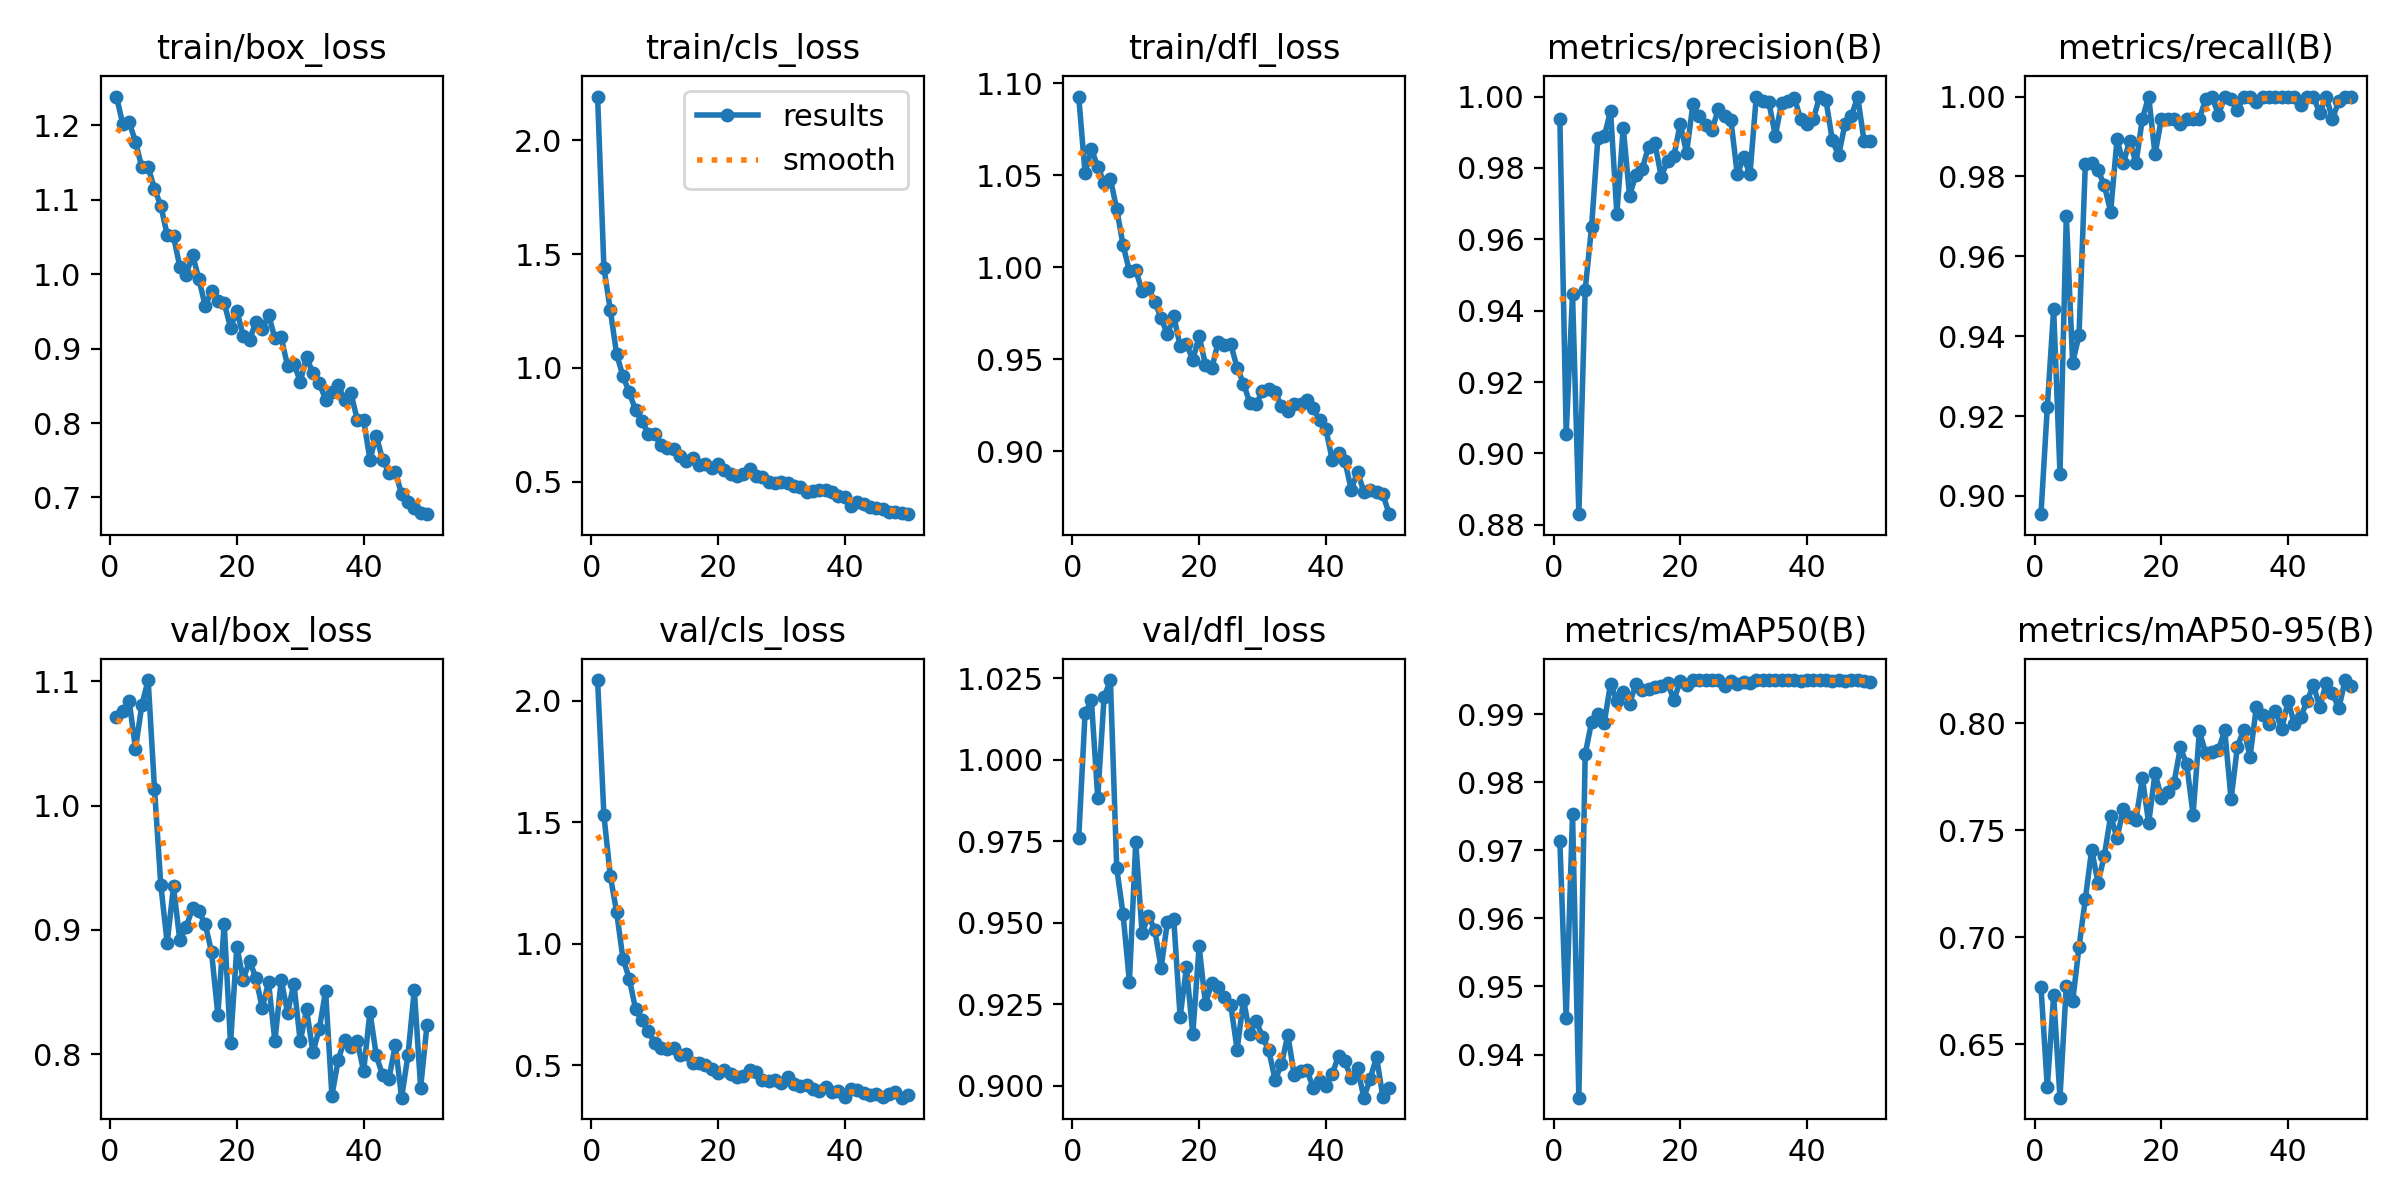

The file beside this chart, header and first rows:
epoch, time, train/box_loss, train/cls_loss, train/dfl_loss, metrics/precision(B), metrics/recall(B), metrics/mAP50(B), metrics/mAP50-95(B), val/box_loss, val/cls_loss, val/dfl_loss, lr/pg0, lr/pg1, lr/pg2
1, 409.5, 1.239, 2.193, 1.093, 0.9938, 0.8954, 0.9714, 0.6768, 1.071, 2.085, 0.976, 0.0006593, 0.0006593, 0.0006593
2, 733, 1.202, 1.438, 1.051, 0.9056, 0.9222, 0.9453, 0.63, 1.076, 1.529, 1.014, 0.0013, 0.0013, 0.0013
3, 1029, 1.205, 1.255, 1.064, 0.9446, 0.9468, 0.9754, 0.6728, 1.084, 1.281, 1.018, 0.001914, 0.001914, 0.001914
4, 1325, 1.178, 1.061, 1.055, 0.883, 0.9056, 0.9337, 0.6251, 1.046, 1.131, 0.9884, 0.001881, 0.001881, 0.001881
5, 1633, 1.144, 0.9628, 1.046, 0.9458, 0.9701, 0.9841, 0.6774, 1.081, 0.9396, 1.019, 0.001842, 0.001842, 0.001842
6, 2006, 1.144, 0.8928, 1.048, 0.9634, 0.9333, 0.9888, 0.67, 1.101, 0.8576, 1.024, 0.001802, 0.001802, 0.001802
7, 2362, 1.115, 0.8124, 1.032, 0.9883, 0.9402, 0.99, 0.6954, 1.014, 0.7307, 0.9668, 0.001762, 0.001762, 0.001762
8, 2708, 1.092, 0.7648, 1.012, 0.9888, 0.983, 0.9887, 0.7178, 0.9359, 0.687, 0.9526, 0.001723, 0.001723, 0.001723
9, 3011, 1.053, 0.7102, 0.9979, 0.996, 0.9833, 0.9945, 0.7409, 0.8896, 0.6424, 0.9319, 0.001683, 0.001683, 0.001683
10, 3317, 1.051, 0.7099, 0.9986, 0.9671, 0.9815, 0.9919, 0.7254, 0.9349, 0.5925, 0.9749, 0.001644, 0.001644, 0.001644
11, 3647, 1.01, 0.6603, 0.987, 0.9913, 0.9778, 0.9933, 0.7381, 0.8914, 0.5698, 0.9469, 0.001604, 0.001604, 0.001604
12, 3962, 0.9994, 0.6452, 0.989, 0.9722, 0.9712, 0.9915, 0.7567, 0.9025, 0.567, 0.9522, 0.001564, 0.001564, 0.001564
13, 4252, 1.026, 0.6417, 0.9812, 0.978, 0.9893, 0.9944, 0.7463, 0.9172, 0.57, 0.9478, 0.001525, 0.001525, 0.001525
14, 4537, 0.9937, 0.61, 0.9724, 0.9797, 0.9833, 0.9936, 0.76, 0.915, 0.5413, 0.9362, 0.001485, 0.001485, 0.001485
15, 4847, 0.9576, 0.5921, 0.9635, 0.986, 0.9889, 0.9937, 0.7562, 0.9045, 0.5456, 0.9504, 0.001446, 0.001446, 0.001446
16, 5174, 0.977, 0.6026, 0.9734, 0.9869, 0.9833, 0.994, 0.7549, 0.8823, 0.5115, 0.9511, 0.001406, 0.001406, 0.001406
17, 5472, 0.964, 0.5725, 0.9573, 0.9776, 0.9944, 0.9942, 0.7745, 0.8316, 0.5112, 0.9212, 0.001366, 0.001366, 0.001366
18, 5769, 0.9618, 0.579, 0.9583, 0.9821, 1, 0.9946, 0.7533, 0.9049, 0.5004, 0.9364, 0.001327, 0.001327, 0.001327
19, 6059, 0.9283, 0.5592, 0.9497, 0.9834, 0.9855, 0.992, 0.7767, 0.8088, 0.4853, 0.9159, 0.001287, 0.001287, 0.001287
20, 6419, 0.9507, 0.5772, 0.9625, 0.9923, 0.9944, 0.9949, 0.7652, 0.8865, 0.468, 0.9428, 0.001248, 0.001248, 0.001248
21, 6722, 0.9174, 0.5486, 0.947, 0.9842, 0.9944, 0.9942, 0.7678, 0.8598, 0.4829, 0.9251, 0.001208, 0.001208, 0.001208
22, 7031, 0.9119, 0.5309, 0.945, 0.9979, 0.9944, 0.995, 0.7721, 0.8751, 0.4632, 0.9316, 0.001168, 0.001168, 0.001168
23, 7358, 0.9358, 0.5263, 0.9592, 0.9944, 0.9932, 0.9949, 0.7886, 0.8613, 0.4541, 0.9305, 0.001129, 0.001129, 0.001129
24, 7684, 0.926, 0.5327, 0.9578, 0.9921, 0.9944, 0.9949, 0.7807, 0.8372, 0.4566, 0.9272, 0.001089, 0.001089, 0.001089
25, 8013, 0.9458, 0.5534, 0.958, 0.9906, 0.9944, 0.9949, 0.7573, 0.8578, 0.4794, 0.9247, 0.00105, 0.00105, 0.00105
26, 8303, 0.9138, 0.5258, 0.9454, 0.9965, 0.9944, 0.995, 0.7961, 0.8105, 0.474, 0.9111, 0.00101, 0.00101, 0.00101
27, 8609, 0.915, 0.5181, 0.9368, 0.9945, 0.9994, 0.9942, 0.7859, 0.8599, 0.4383, 0.9264, 0.0009704, 0.0009704, 0.0009704
28, 8902, 0.8767, 0.4957, 0.9263, 0.9933, 1, 0.9949, 0.7866, 0.8333, 0.4351, 0.916, 0.0009308, 0.0009308, 0.0009308
29, 9202, 0.88, 0.4937, 0.9256, 0.9782, 0.9954, 0.9944, 0.7873, 0.8567, 0.4389, 0.92, 0.0008912, 0.0008912, 0.0008912
30, 9496, 0.8557, 0.4976, 0.9324, 0.9831, 1, 0.9948, 0.7966, 0.8102, 0.4278, 0.915, 0.0008516, 0.0008516, 0.0008516
31, 9785, 0.8888, 0.4953, 0.9337, 0.9782, 0.9995, 0.9945, 0.7645, 0.836, 0.4507, 0.9109, 0.000812, 0.000812, 0.000812
32, 10077, 0.8667, 0.4823, 0.9322, 1, 0.9966, 0.995, 0.7889, 0.8015, 0.4218, 0.9018, 0.0007724, 0.0007724, 0.0007724
33, 10368, 0.8542, 0.4739, 0.9243, 0.9987, 1, 0.995, 0.7969, 0.8201, 0.4149, 0.9067, 0.0007328, 0.0007328, 0.0007328
34, 10671, 0.8316, 0.4537, 0.9217, 0.9983, 1, 0.995, 0.7844, 0.8507, 0.4205, 0.9156, 0.0006932, 0.0006932, 0.0006932
35, 11018, 0.8411, 0.459, 0.9259, 0.989, 0.9985, 0.995, 0.8077, 0.7666, 0.4033, 0.9034, 0.0006536, 0.0006536, 0.0006536
36, 11329, 0.8505, 0.4631, 0.9259, 0.9983, 1, 0.995, 0.804, 0.7955, 0.3941, 0.9047, 0.000614, 0.000614, 0.000614
37, 11626, 0.8312, 0.4638, 0.9279, 0.9989, 1, 0.995, 0.7997, 0.8116, 0.4109, 0.9048, 0.0005744, 0.0005744, 0.0005744
38, 11918, 0.84, 0.4551, 0.9234, 0.9997, 1, 0.995, 0.8056, 0.8061, 0.3923, 0.8994, 0.0005348, 0.0005348, 0.0005348
39, 12212, 0.8046, 0.4363, 0.9169, 0.9937, 1, 0.9949, 0.7973, 0.8107, 0.3968, 0.9016, 0.0004952, 0.0004952, 0.0004952
40, 12500, 0.8042, 0.4329, 0.9119, 0.9924, 1, 0.9949, 0.8103, 0.7861, 0.3722, 0.9001, 0.0004556, 0.0004556, 0.0004556
41, 12787, 0.751, 0.3945, 0.8954, 0.9937, 1, 0.995, 0.7993, 0.834, 0.4017, 0.9036, 0.000416, 0.000416, 0.000416
42, 13083, 0.7831, 0.4103, 0.899, 1, 0.9979, 0.995, 0.8029, 0.799, 0.3973, 0.9092, 0.0003764, 0.0003764, 0.0003764
43, 13368, 0.7505, 0.3999, 0.8948, 0.999, 1, 0.995, 0.8103, 0.7829, 0.3875, 0.9075, 0.0003368, 0.0003368, 0.0003368
44, 13660, 0.7334, 0.3893, 0.879, 0.9877, 1, 0.9949, 0.8177, 0.7803, 0.3801, 0.9023, 0.0002972, 0.0002972, 0.0002972
45, 13948, 0.7343, 0.3855, 0.8889, 0.9835, 0.9958, 0.9949, 0.8073, 0.8073, 0.3831, 0.9054, 0.0002576, 0.0002576, 0.0002576
46, 14244, 0.7047, 0.3784, 0.8778, 0.9924, 1, 0.9949, 0.8187, 0.765, 0.3705, 0.8964, 0.000218, 0.000218, 0.000218
47, 14536, 0.6944, 0.3648, 0.8786, 0.9945, 0.9944, 0.995, 0.814, 0.7992, 0.3831, 0.9022, 0.0001784, 0.0001784, 0.0001784
48, 14824, 0.686, 0.3642, 0.8777, 1, 0.9988, 0.995, 0.8068, 0.8516, 0.3888, 0.9088, 0.0001388, 0.0001388, 0.0001388
49, 15112, 0.6794, 0.3598, 0.8765, 0.9876, 1, 0.9949, 0.8201, 0.7731, 0.3674, 0.8965, 9.92e-05, 9.92e-05, 9.92e-05
50, 15405, 0.6775, 0.3564, 0.8657, 0.9874, 1, 0.9948, 0.8172, 0.8234, 0.3781, 0.8994, 5.96e-05, 5.96e-05, 5.96e-05
